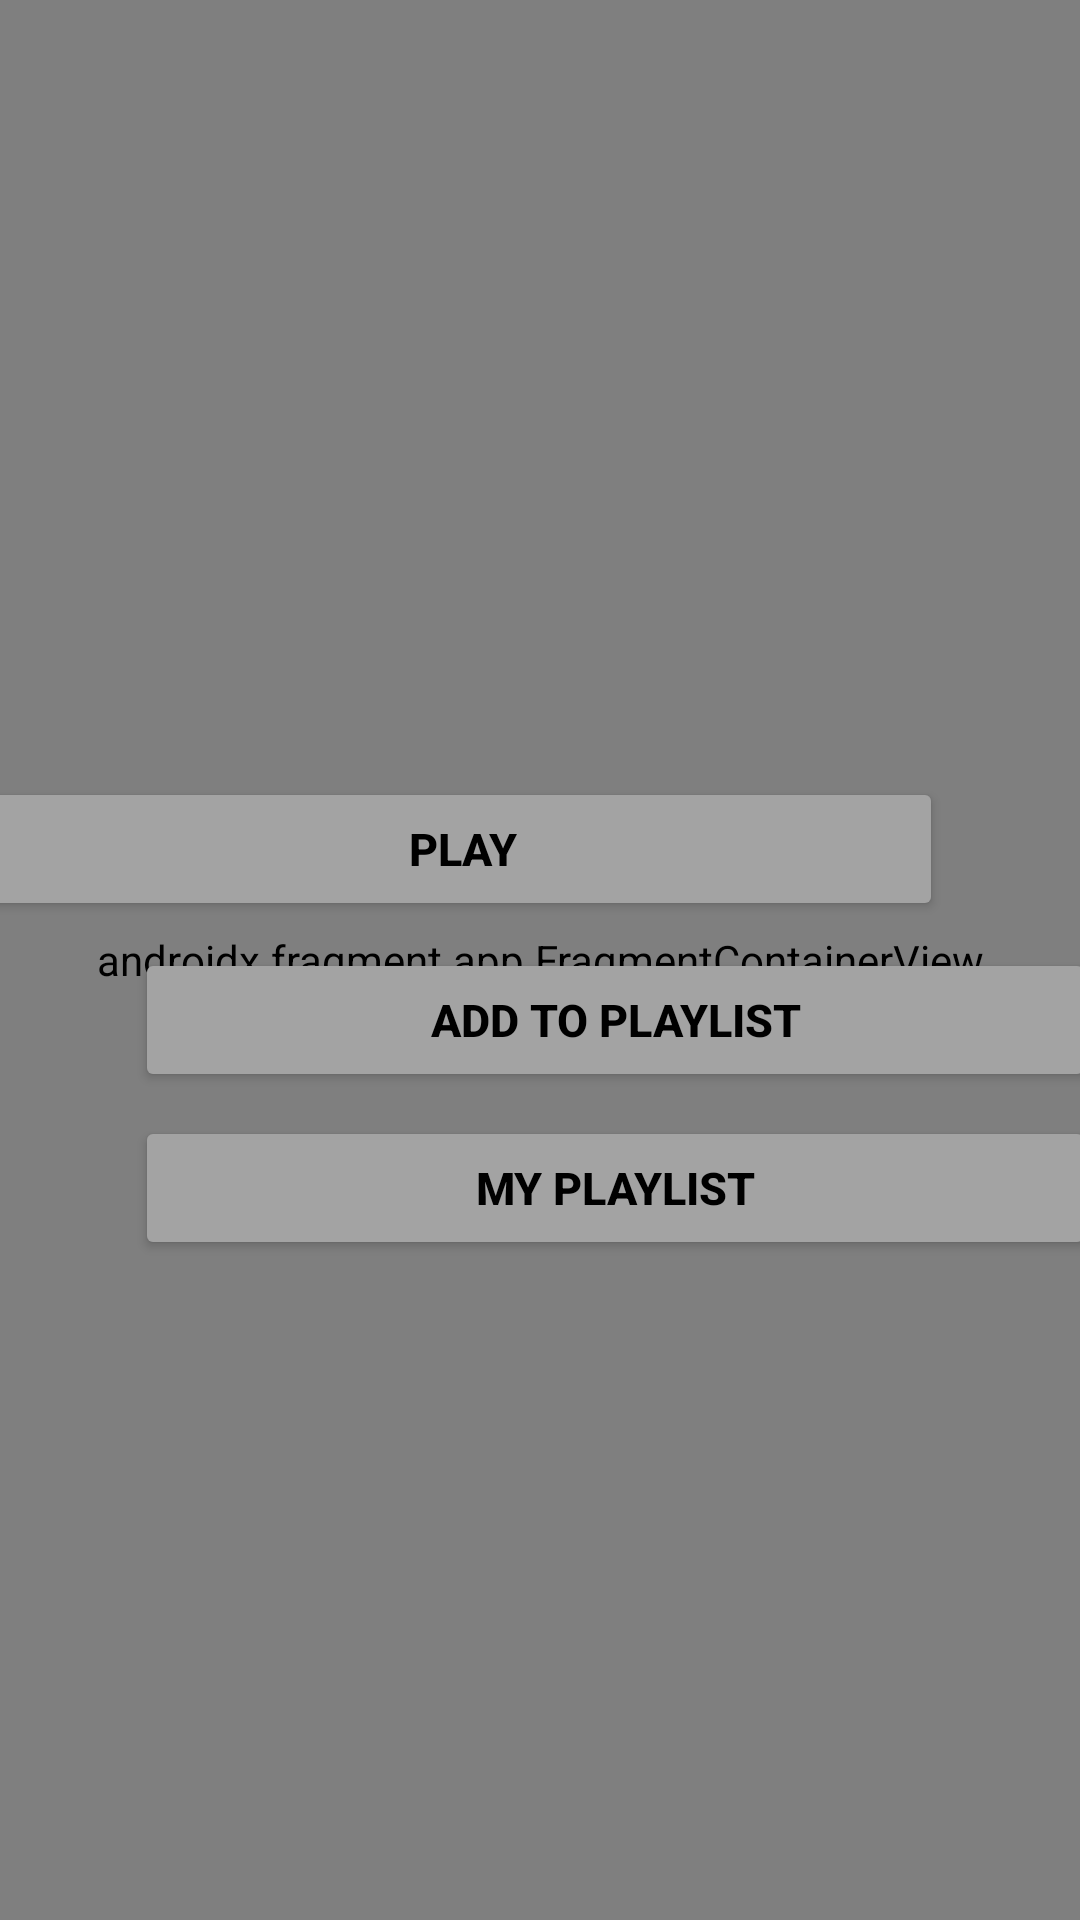

Android layout source for this screen:
<!-- AndroidManifest.xml: application theme Theme.81C -->
<!-- res/layout/activity_home.xml -->
<?xml version="1.0" encoding="utf-8"?>
<androidx.constraintlayout.widget.ConstraintLayout xmlns:android="http://schemas.android.com/apk/res/android"
    xmlns:app="http://schemas.android.com/apk/res-auto"
    xmlns:tools="http://schemas.android.com/tools"
    android:layout_width="match_parent"
    android:layout_height="match_parent"
    tools:context=".HomeActivity">

    <Button
        android:id="@+id/playButton"
        android:layout_width="320dp"
        android:layout_height="wrap_content"
        android:layout_marginStart="45dp"
        android:layout_marginEnd="46dp"
        android:layout_marginBottom="9dp"
        android:backgroundTint="#A3A3A3"
        android:text="PLAY"
        android:textColor="#000000"
        android:textSize="15sp"
        android:textStyle="bold"
        app:layout_constraintBottom_toTopOf="@+id/addToPlaylistButton"
        app:layout_constraintEnd_toEndOf="parent"
        app:layout_constraintHorizontal_bias="1.0"
        app:layout_constraintStart_toStartOf="parent" />

    <Button
        android:id="@+id/addToPlaylistButton"
        android:layout_width="320dp"
        android:layout_height="wrap_content"
        android:layout_marginStart="45dp"
        android:layout_marginEnd="46dp"
        android:layout_marginBottom="8dp"
        android:backgroundTint="#A3A3A3"
        android:text="ADD TO PLAYLIST"
        android:textColor="#000000"
        android:textSize="15sp"
        android:textStyle="bold"
        app:layout_constraintBottom_toTopOf="@+id/playlistButton"
        app:layout_constraintEnd_toEndOf="parent"
        app:layout_constraintHorizontal_bias="0.0"
        app:layout_constraintStart_toStartOf="parent" />

    <Button
        android:id="@+id/playlistButton"
        android:layout_width="320dp"
        android:layout_height="wrap_content"
        android:layout_marginStart="45dp"
        android:layout_marginEnd="46dp"
        android:layout_marginBottom="220dp"
        android:backgroundTint="#A3A3A3"
        android:text="MY PLAYLIST"
        android:textColor="#000000"
        android:textSize="15sp"
        android:textStyle="bold"
        app:layout_constraintBottom_toBottomOf="parent"
        app:layout_constraintEnd_toEndOf="parent"
        app:layout_constraintHorizontal_bias="0.0"
        app:layout_constraintStart_toStartOf="parent" />

    <EditText
        android:id="@+id/urlEditText"
        android:layout_width="320dp"
        android:layout_height="42dp"
        android:layout_marginStart="45dp"
        android:layout_marginEnd="46dp"
        android:layout_marginBottom="112dp"
        android:ems="10"
        android:inputType="textMultiLine"
        app:layout_constraintBottom_toTopOf="@+id/playButton"
        app:layout_constraintEnd_toEndOf="parent"
        app:layout_constraintHorizontal_bias="0.0"
        app:layout_constraintStart_toStartOf="parent" />

    <TextView
        android:id="@+id/urlTextView"
        android:layout_width="320dp"
        android:layout_height="35dp"
        android:layout_marginStart="45dp"
        android:layout_marginTop="155dp"
        android:layout_marginEnd="246dp"
        android:gravity="center|left"
        android:text="YouTube URL: "
        android:textColor="#000000"
        android:textSize="18sp"
        app:layout_constraintBottom_toTopOf="@+id/urlEditText"
        app:layout_constraintEnd_toEndOf="parent"
        app:layout_constraintHorizontal_bias="0.0"
        app:layout_constraintStart_toStartOf="parent"
        app:layout_constraintTop_toTopOf="parent"
        app:layout_constraintVertical_bias="1.0" />

    <androidx.fragment.app.FragmentContainerView
        android:id="@+id/fragmentContainerView"
        android:name="com.example.a81c.PlaylistFragment"
        android:layout_width="match_parent"
        android:layout_height="match_parent"
        app:layout_constraintBottom_toBottomOf="parent"
        app:layout_constraintEnd_toEndOf="parent"
        app:layout_constraintStart_toStartOf="parent"
        app:layout_constraintTop_toTopOf="parent" />


</androidx.constraintlayout.widget.ConstraintLayout>
<!-- resources referenced by this layout -->
<resources>
  <style name="Theme.81C" parent="Theme.MaterialComponents.DayNight.DarkActionBar">
          
          <item name="colorPrimary">@color/purple_500</item>
          <item name="colorPrimaryVariant">@color/purple_700</item>
          <item name="colorOnPrimary">@color/white</item>
          
          <item name="colorSecondary">@color/teal_200</item>
          <item name="colorSecondaryVariant">@color/teal_700</item>
          <item name="colorOnSecondary">@color/black</item>
          
          <item name="android:statusBarColor">?attr/colorPrimaryVariant</item>
          
      </style>
  <!-- not gathered from this repository: default colours our renderer supplied (Android Studio template values) -->
  <color name="purple_500">#FF6200EE</color>
  <color name="purple_700">#FF3700B3</color>
  <color name="teal_200">#FF03DAC5</color>
  <color name="teal_700">#FF018786</color>
  <color name="black">#FF000000</color>
  <color name="white">#FFFFFFFF</color>
</resources>
